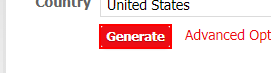
Task: Debugging - Fix My Workflow (Practice 1)
Workflow: Main

Step 1: click on the text box 'genbtn'

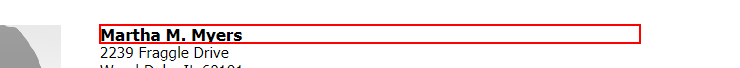
Step 2: get-text from the heading

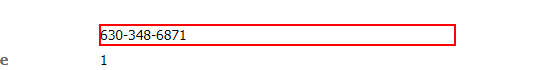
Step 3: get-text from the dd

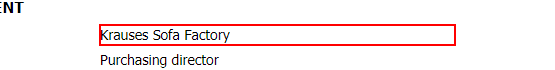
Step 4: get-text from the dd

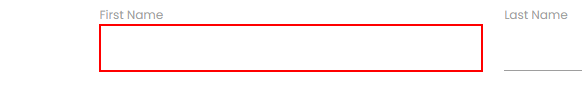
Step 5: type [nameArray(0)] into the text box

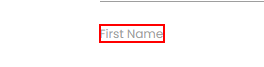
Step 6: Find Element 'LABEL' on the label 'First Name'

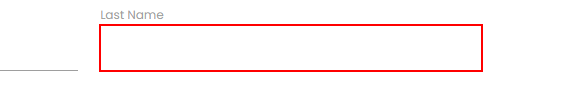
Step 7: type "[nameArray(1) + " " + nameArray(2)]" into the text box

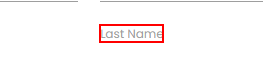
Step 8: Find Element 'LABEL' on the label 'Last Name'

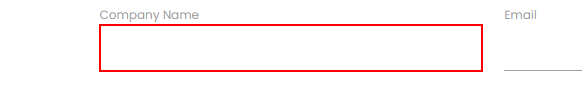
Step 9: type [companyName] into the text box

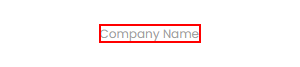
Step 10: Find Element 'LABEL' on the label 'Company Name'

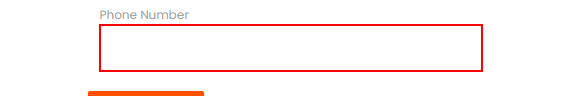
Step 11: type [phoneNumber] into the text box

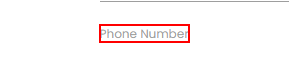
Step 12: Find Element 'LABEL' on the label 'Phone Number'

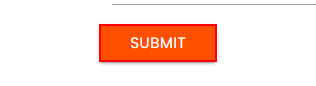
Step 13: click on the text box